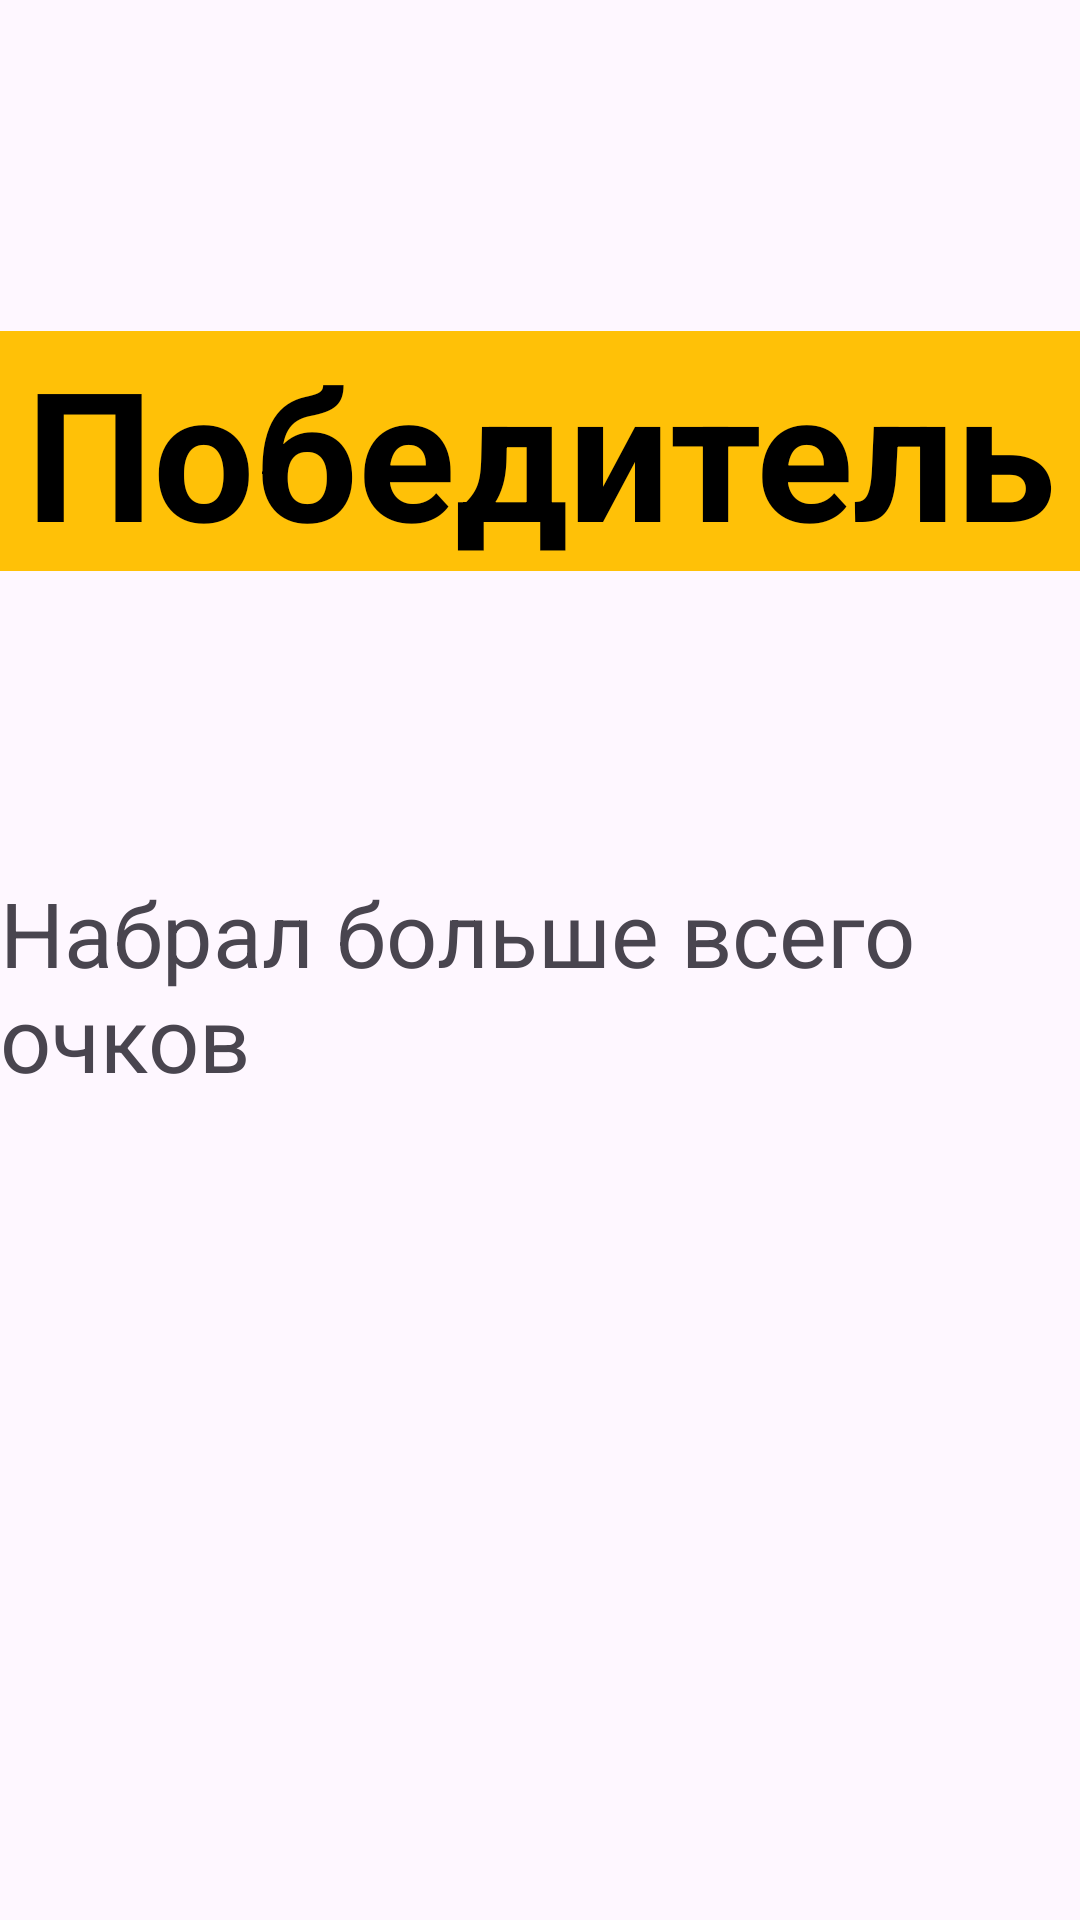

Reconstruct the res/layout file that produces this screen, plus the resources it refers to.
<!-- AndroidManifest.xml: application theme Theme.Erudit -->
<!-- res/layout/activity_win.xml -->
<?xml version="1.0" encoding="utf-8"?>
<androidx.constraintlayout.widget.ConstraintLayout xmlns:android="http://schemas.android.com/apk/res/android"
    xmlns:app="http://schemas.android.com/apk/res-auto"
    xmlns:tools="http://schemas.android.com/tools"
    android:layout_width="match_parent"
    android:layout_height="match_parent">

    <LinearLayout
        android:layout_width="match_parent"
        android:layout_height="wrap_content"
        android:orientation="vertical"
        app:layout_constraintBottom_toBottomOf="parent"
        app:layout_constraintTop_toTopOf="parent"
        app:layout_constraintVertical_bias="0.043"
        tools:layout_editor_absoluteX="0dp">

        <TextView
            android:id="@+id/textView"
            android:layout_width="match_parent"
            android:layout_height="wrap_content"
            android:layout_marginTop="@dimen/_100dp"
            android:layout_marginBottom="@dimen/_30dp"
            android:background="@color/yellow"
            android:text="@string/winner"
            android:textAlignment="center"
            android:textColor="@color/black"
            android:textSize="@dimen/_60dp"
            android:textStyle="bold"
            tools:ignore="SpUsage" />

        <TextView
            android:id="@+id/winner_name"
            android:layout_width="match_parent"
            android:layout_height="wrap_content"
            android:layout_marginBottom="@dimen/_30dp"
            android:textAlignment="center"
            android:textSize="@dimen/_30dp"
            android:textStyle="bold|italic"
            tools:ignore="SpUsage" />

        <TextView
            android:id="@+id/points_text"
            android:layout_width="match_parent"
            android:layout_height="wrap_content"
            android:text="@string/points"
            android:textSize="@dimen/_30dp"
            tools:ignore="SpUsage" />

        <TextView
            android:id="@+id/points"
            android:layout_width="match_parent"
            android:layout_height="wrap_content"
            android:textAlignment="center"
            android:textSize="@dimen/_30dp"
            tools:ignore="SpUsage" />

    </LinearLayout>
</androidx.constraintlayout.widget.ConstraintLayout>
<!-- resources referenced by this layout -->
<resources>
  <color name="black">#FF000000</color>
  <color name="yellow">#FFC107</color>
  <dimen name="_100dp">100dp</dimen>
  <dimen name="_30dp">30dp</dimen>
  <dimen name="_60dp">60dp</dimen>
  <string name="points">Набрал больше всего очков</string>
  <string name="winner">Победитель</string>
  <style name="Theme.Erudit" parent="Base.Theme.Erudit" />
  <style name="Base.Theme.Erudit" parent="Theme.Material3.DayNight.NoActionBar">
          
          
      </style>
</resources>
